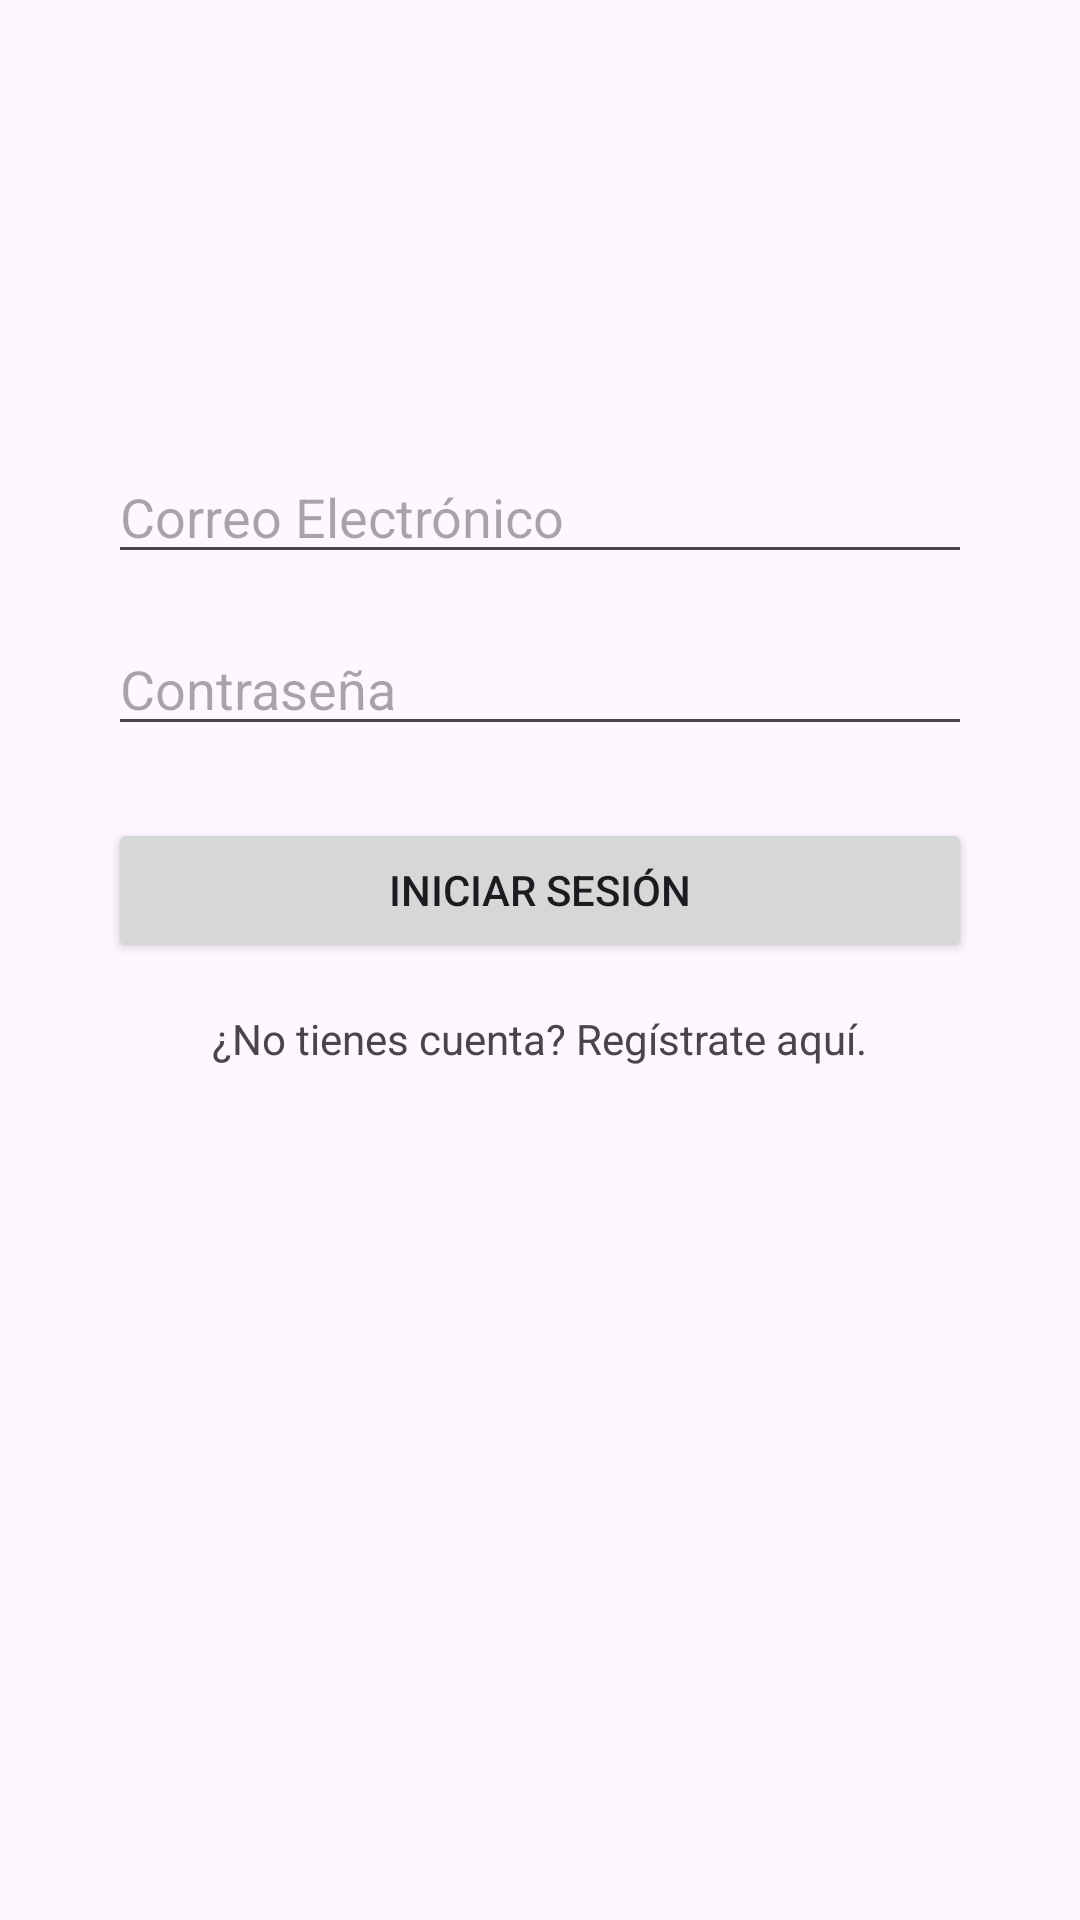

Produce the Android XML layout that renders to this screen, including the resource entries it uses.
<!-- AndroidManifest.xml: application theme Theme.ProyectoAppMovil -->
<!-- res/layout/activity_login.xml -->
<?xml version="1.0" encoding="utf-8"?>
<androidx.constraintlayout.widget.ConstraintLayout xmlns:android="http://schemas.android.com/apk/res/android"
    xmlns:app="http://schemas.android.com/apk/res-auto"
    xmlns:tools="http://schemas.android.com/tools"
    android:id="@+id/main"
    android:layout_width="match_parent"
    android:layout_height="match_parent"
    tools:context=".LoginActivity">

    <EditText
        android:id="@+id/editTextEmail"
        android:layout_width="0dp"
        android:layout_height="wrap_content"
        android:hint="Correo Electrónico"
        android:inputType="textEmailAddress"
        app:layout_constraintEnd_toEndOf="parent"
        app:layout_constraintStart_toStartOf="parent"
        app:layout_constraintTop_toTopOf="parent"
        app:layout_constraintVertical_chainStyle="packed"
        app:layout_constraintWidth_percent="0.8"
        android:layout_marginTop="150dp" />

    <EditText
        android:id="@+id/editTextPassword"
        android:layout_width="0dp"
        android:layout_height="wrap_content"
        android:hint="Contraseña"
        android:inputType="textPassword"
        app:layout_constraintEnd_toEndOf="parent"
        app:layout_constraintStart_toStartOf="parent"
        app:layout_constraintTop_toBottomOf="@+id/editTextEmail"
        app:layout_constraintWidth_percent="0.8"
        android:layout_marginTop="16dp" />

    <Button
        android:id="@+id/buttonLogin"
        android:layout_width="0dp"
        android:layout_height="wrap_content"
        android:text="Iniciar Sesión"
        app:layout_constraintEnd_toEndOf="parent"
        app:layout_constraintStart_toStartOf="parent"
        app:layout_constraintTop_toBottomOf="@+id/editTextPassword"
        app:layout_constraintWidth_percent="0.8"
        android:layout_marginTop="24dp" />

    <TextView
        android:id="@+id/textViewRegister"
        android:layout_width="wrap_content"
        android:layout_height="wrap_content"
        android:text="¿No tienes cuenta? Regístrate aquí."
        app:layout_constraintEnd_toEndOf="parent"
        app:layout_constraintStart_toStartOf="parent"
        app:layout_constraintTop_toBottomOf="@+id/buttonLogin"
        android:layout_marginTop="16dp" />

</androidx.constraintlayout.widget.ConstraintLayout>
<!-- resources referenced by this layout -->
<resources>
  <style name="Theme.ProyectoAppMovil" parent="Base.Theme.ProyectoAppMovil" />
  <style name="Base.Theme.ProyectoAppMovil" parent="Theme.Material3.DayNight.NoActionBar">
          
          
      </style>
</resources>
